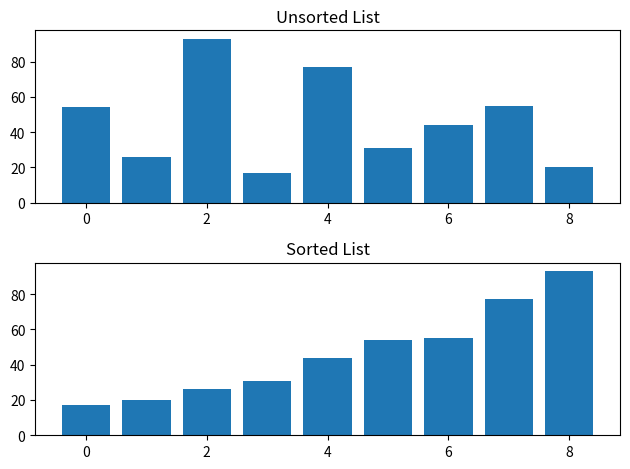

This figure's Python source:
# Importe
import matplotlib.pyplot as plt

# Methode zum Sortieren einer Liste mit mergesort
def mergeSort(list):
    # Ermittlung der Listenlänge
    length = len(list)

    # Überprüfung ob die Liste sortierbar ist
    if (length <= 1):
        return list
    
    # Mittiges Aufteilen der Liste 
    mid = length // 2
    left = list[:mid]
    right = list[mid:]

    # Rekursiver Aufruf mit den Teillisten
    return merge(mergeSort(left),mergeSort(right))
    
# Sortiert und merged die Teillisten
def merge(left ,right):
    # Definieren der neuen List und Laufvariablen
    merged = []
    l,r = 0,0

    # Sortieren 
    while l < len(left) and r < len(right):
        if left[l] <= right[r]:
            merged.append(left[l])
            l += 1
        else:
            merged.append(right[r])
            r += 1

    # Hinzufügen der übrigen Zahlen der Teillisten zur merged-Liste
    while l < len(left):
        merged.append(left[l])
        l += 1

    while r < len(right):
        merged.append(right[r])
        r += 1

    return merged



# Deklarierung der zu sortierenden Liste
my_list = [54, 26, 93, 17, 77, 31, 44, 55, 20]

# Visualisierung der unsortierten Liste
plt.subplot(2, 1, 1)
plt.bar(range(len(my_list)), my_list)
plt.title('Unsorted List')

# Sortieren
my_list = mergeSort(my_list)

# Visualiserung der sortierten Liste
plt.subplot(2, 1, 2)
plt.bar(range(len(my_list)), my_list)
plt.title('Sorted List')

# Plotten
plt.tight_layout()
plt.show()